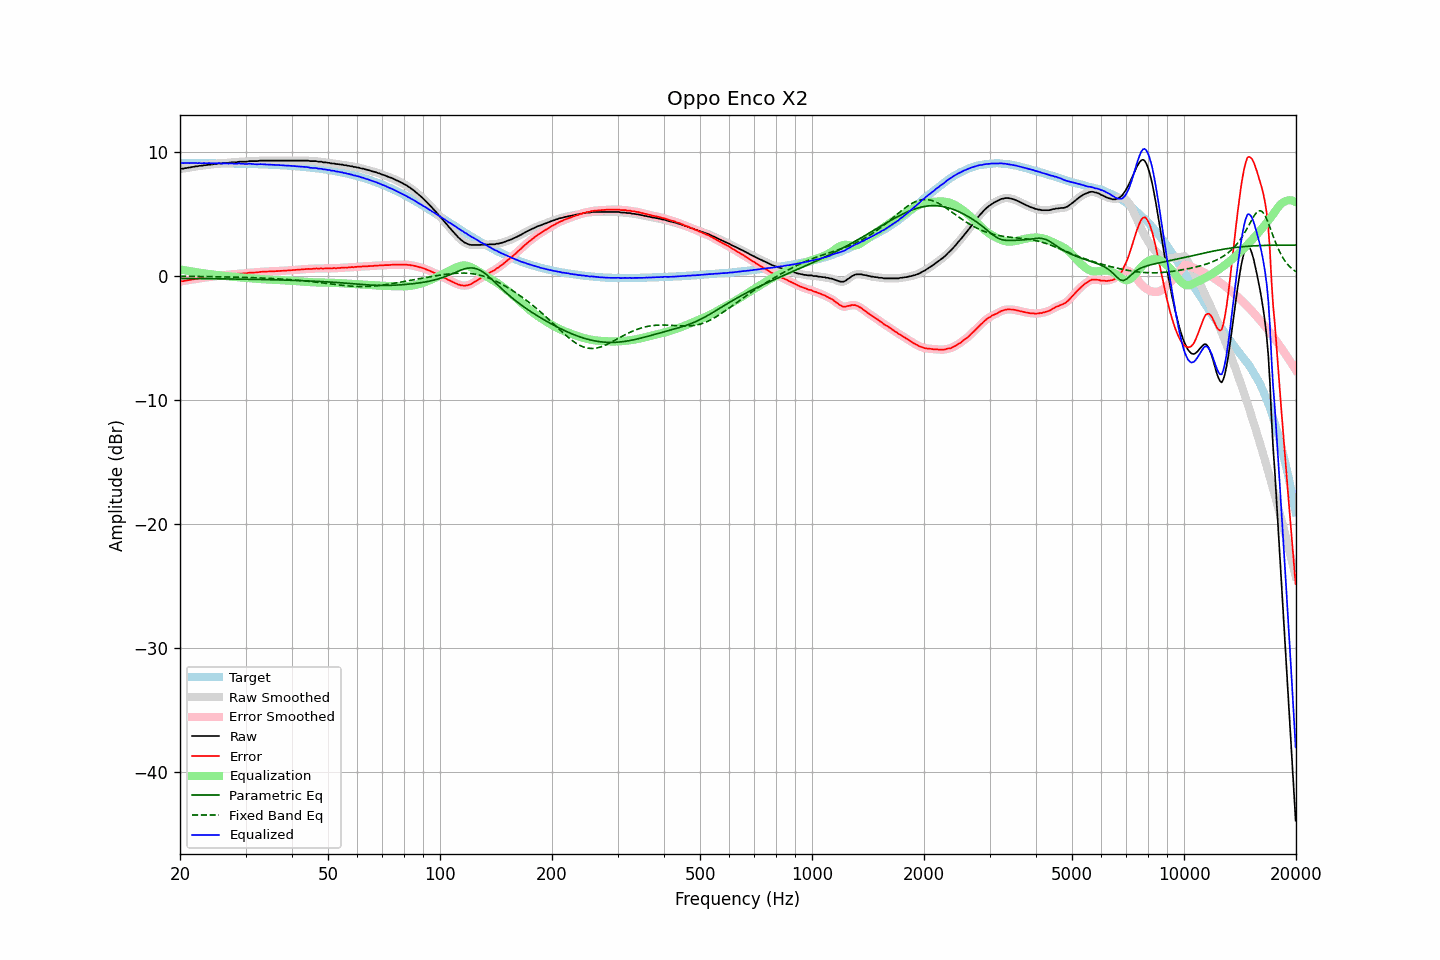

Data behind this chart, as committed beside it:
frequency, raw, error, smoothed, error_smoothed, equalization, parametric_eq, fixed_band_eq, equalized_raw, equalized_smoothed, target
20.00, 8.59, -0.49, 8.59, -0.49, 0.49, -0.24, -0.06, 9.08, 9.08, 9.08
20.20, 8.62, -0.46, 8.61, -0.47, 0.47, -0.24, -0.06, 9.08, 9.08, 9.08
20.40, 8.62, -0.46, 8.63, -0.44, 0.44, -0.24, -0.06, 9.06, 9.07, 9.08
20.61, 8.66, -0.42, 8.65, -0.42, 0.42, -0.24, -0.06, 9.08, 9.07, 9.07
20.81, 8.67, -0.41, 8.67, -0.40, 0.40, -0.24, -0.06, 9.07, 9.07, 9.07
21.02, 8.70, -0.37, 8.69, -0.38, 0.38, -0.24, -0.06, 9.08, 9.07, 9.07
21.23, 8.71, -0.36, 8.71, -0.36, 0.36, -0.24, -0.07, 9.06, 9.07, 9.07
21.44, 8.74, -0.33, 8.73, -0.34, 0.33, -0.24, -0.07, 9.07, 9.07, 9.07
21.66, 8.76, -0.31, 8.76, -0.31, 0.31, -0.24, -0.07, 9.07, 9.07, 9.07
21.87, 8.78, -0.29, 8.78, -0.29, 0.29, -0.25, -0.07, 9.07, 9.07, 9.07
22.09, 8.81, -0.26, 8.80, -0.27, 0.27, -0.25, -0.07, 9.08, 9.07, 9.07
22.31, 8.81, -0.26, 8.82, -0.25, 0.25, -0.25, -0.07, 9.06, 9.07, 9.07
22.54, 8.85, -0.22, 8.84, -0.23, 0.23, -0.25, -0.08, 9.08, 9.06, 9.07
22.76, 8.85, -0.22, 8.85, -0.21, 0.21, -0.25, -0.08, 9.06, 9.06, 9.06
22.99, 8.87, -0.20, 8.87, -0.19, 0.19, -0.25, -0.08, 9.06, 9.06, 9.06
23.22, 8.90, -0.16, 8.88, -0.18, 0.17, -0.25, -0.08, 9.07, 9.06, 9.06
23.45, 8.90, -0.16, 8.91, -0.15, 0.16, -0.25, -0.08, 9.05, 9.06, 9.06
23.69, 8.92, -0.14, 8.92, -0.14, 0.14, -0.26, -0.09, 9.06, 9.06, 9.06
23.92, 8.95, -0.11, 8.93, -0.12, 0.12, -0.26, -0.09, 9.07, 9.06, 9.06
24.16, 8.95, -0.11, 8.95, -0.10, 0.10, -0.26, -0.09, 9.05, 9.06, 9.06
24.40, 8.96, -0.10, 8.97, -0.09, 0.09, -0.26, -0.09, 9.05, 9.05, 9.05
24.65, 8.99, -0.07, 8.98, -0.08, 0.07, -0.26, -0.09, 9.06, 9.05, 9.05
24.89, 8.99, -0.06, 9.00, -0.06, 0.06, -0.26, -0.10, 9.04, 9.05, 9.05
25.14, 9.01, -0.04, 9.01, -0.04, 0.04, -0.26, -0.10, 9.05, 9.05, 9.05
25.39, 9.04, -0.01, 9.02, -0.02, 0.02, -0.27, -0.10, 9.06, 9.05, 9.05
25.65, 9.04, -0.01, 9.04, -0.01, 0.01, -0.27, -0.10, 9.05, 9.05, 9.05
25.91, 9.04, -0.01, 9.05, 0.01, -0.01, -0.27, -0.11, 9.03, 9.04, 9.04
26.16, 9.07, 0.03, 9.06, 0.02, -0.02, -0.27, -0.11, 9.05, 9.04, 9.04
26.43, 9.09, 0.05, 9.08, 0.04, -0.04, -0.27, -0.11, 9.05, 9.04, 9.04
26.69, 9.09, 0.05, 9.09, 0.05, -0.05, -0.27, -0.11, 9.04, 9.04, 9.04
26.96, 9.09, 0.05, 9.10, 0.06, -0.06, -0.28, -0.12, 9.03, 9.04, 9.04
27.23, 9.11, 0.07, 9.11, 0.07, -0.07, -0.28, -0.12, 9.03, 9.03, 9.03
27.50, 9.13, 0.10, 9.12, 0.09, -0.09, -0.28, -0.12, 9.04, 9.03, 9.03
27.77, 9.13, 0.10, 9.12, 0.10, -0.10, -0.28, -0.13, 9.03, 9.03, 9.03
28.05, 9.13, 0.10, 9.13, 0.10, -0.11, -0.28, -0.13, 9.02, 9.02, 9.03
28.33, 9.13, 0.10, 9.14, 0.12, -0.12, -0.29, -0.13, 9.01, 9.02, 9.02
28.62, 9.17, 0.15, 9.16, 0.14, -0.13, -0.29, -0.14, 9.03, 9.03, 9.02
28.90, 9.18, 0.16, 9.17, 0.15, -0.14, -0.29, -0.14, 9.03, 9.03, 9.02
29.19, 9.18, 0.16, 9.18, 0.17, -0.15, -0.29, -0.14, 9.02, 9.03, 9.02
29.48, 9.18, 0.17, 9.18, 0.16, -0.17, -0.29, -0.15, 9.01, 9.01, 9.01
29.78, 9.18, 0.17, 9.18, 0.17, -0.18, -0.30, -0.15, 9.00, 9.00, 9.01
30.08, 9.18, 0.17, 9.19, 0.18, -0.19, -0.30, -0.16, 8.99, 9.00, 9.01
30.38, 9.20, 0.19, 9.20, 0.20, -0.20, -0.30, -0.16, 9.00, 9.00, 9.00
30.68, 9.23, 0.23, 9.22, 0.22, -0.21, -0.30, -0.16, 9.02, 9.01, 9.00
30.99, 9.23, 0.23, 9.23, 0.23, -0.22, -0.30, -0.17, 9.01, 9.01, 9.00
31.30, 9.23, 0.24, 9.23, 0.24, -0.23, -0.31, -0.17, 9.00, 9.00, 8.99
31.61, 9.23, 0.24, 9.23, 0.24, -0.24, -0.31, -0.18, 8.98, 8.98, 8.99
31.93, 9.23, 0.24, 9.23, 0.24, -0.25, -0.31, -0.18, 8.97, 8.97, 8.98
32.24, 9.23, 0.25, 9.24, 0.26, -0.27, -0.31, -0.19, 8.96, 8.97, 8.98
32.57, 9.25, 0.27, 9.25, 0.27, -0.27, -0.32, -0.19, 8.97, 8.97, 8.98
32.89, 9.27, 0.30, 9.26, 0.29, -0.28, -0.32, -0.20, 8.98, 8.98, 8.97
33.22, 9.27, 0.30, 9.27, 0.30, -0.29, -0.32, -0.20, 8.97, 8.98, 8.97
33.55, 9.27, 0.31, 9.27, 0.31, -0.30, -0.33, -0.21, 8.97, 8.97, 8.96
33.89, 9.27, 0.31, 9.27, 0.31, -0.31, -0.33, -0.21, 8.96, 8.96, 8.96
34.23, 9.27, 0.32, 9.27, 0.32, -0.32, -0.33, -0.22, 8.95, 8.95, 8.95
34.57, 9.27, 0.32, 9.27, 0.32, -0.32, -0.33, -0.23, 8.94, 8.94, 8.95
34.92, 9.27, 0.33, 9.27, 0.33, -0.33, -0.34, -0.23, 8.94, 8.94, 8.94
35.27, 9.27, 0.33, 9.27, 0.33, -0.33, -0.34, -0.24, 8.93, 8.93, 8.93
35.62, 9.27, 0.34, 9.27, 0.34, -0.34, -0.34, -0.25, 8.93, 8.93, 8.93
35.97, 9.27, 0.35, 9.27, 0.35, -0.35, -0.35, -0.25, 8.92, 8.92, 8.92
... 635 more rows
